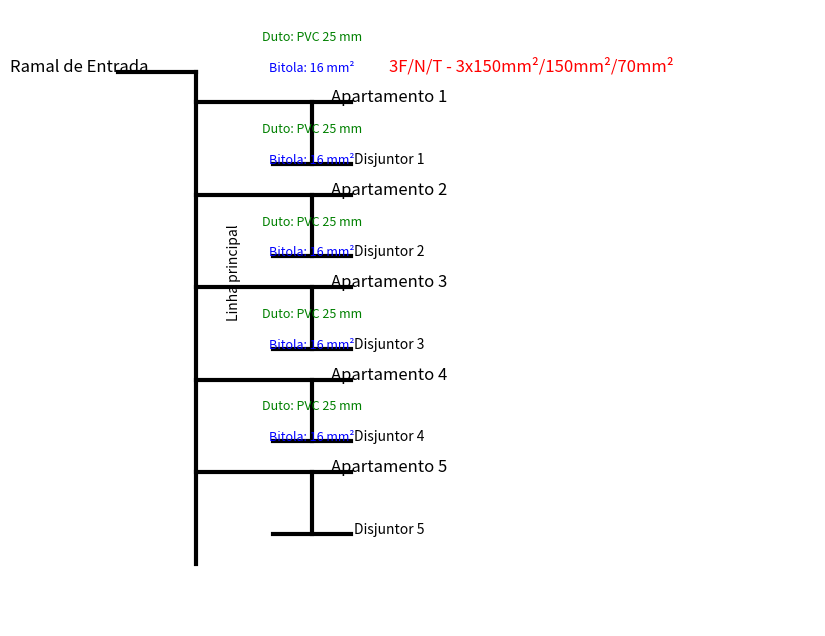

Write the Python code that produced this figure.
import matplotlib.pyplot as plt

# Função para desenhar o diagrama unifilar com informações sobre ramal de entrada e 5 apartamentos
def desenhar_diagrama_unifilar(bitola_cabo, tipo_duto, num_apartamentos, ramal_info):
    fig, ax = plt.subplots(figsize=(10, 8))

    # Desenhar o Ramal de Entrada principal com as informações de bitola, duto e fases
    ax.plot([0.1, 0.2], [0.9, 0.9], color="black", lw=3)
    ax.text(0.05, 0.9, "Ramal de Entrada", fontsize=12, ha='center')
    ax.text(0.45, 0.9, ramal_info, fontsize=12, ha='left', color='red')

    # Desenhar a linha principal que alimenta todos os apartamentos
    ax.plot([0.2, 0.2], [0.9, 0.1], color="black", lw=3)
    ax.text(0.25, 0.5, "Linha principal", fontsize=10, ha='center', rotation=90)

    # Adicionar 5 apartamentos com suas respectivas cargas e disjuntores
    for i in range(num_apartamentos):
        altura = 0.85 - i * 0.15  # Altura para cada apartamento
        ax.plot([0.2, 0.4], [altura, altura], color="black", lw=3)  # Ligação do disjuntor à carga
        ax.text(0.45, altura, f"Apartamento {i+1}", fontsize=12, ha='center')
        
        # Desenhar o disjuntor
        ax.plot([0.35, 0.35], [altura, altura - 0.1], color="black", lw=3)
        ax.plot([0.3, 0.4], [altura - 0.1, altura - 0.1], color="black", lw=3)
        ax.text(0.45, altura - 0.1, f"Disjuntor {i+1}", fontsize=10, ha='center')

        # Informações sobre a bitola e o duto
        ax.text(0.35, altura + 0.05, f"Bitola: {bitola_cabo}", fontsize=9, ha='center', color='blue')
        ax.text(0.35, altura + 0.1, f"Duto: {tipo_duto}", fontsize=9, ha='center', color='green')

    # Ajustes finais no diagrama
    ax.set_xlim(0, 1)
    ax.set_ylim(0, 1)
    ax.axis('off')

    plt.show()

# Exemplo de uso com 5 apartamentos e informações do ramal de entrada
bitola_cabo = "16 mm²"
tipo_duto = "PVC 25 mm"
num_apartamentos = 5
ramal_info = "3F/N/T - 3x150mm²/150mm²/70mm²"

desenhar_diagrama_unifilar(bitola_cabo, tipo_duto, num_apartamentos, ramal_info)
